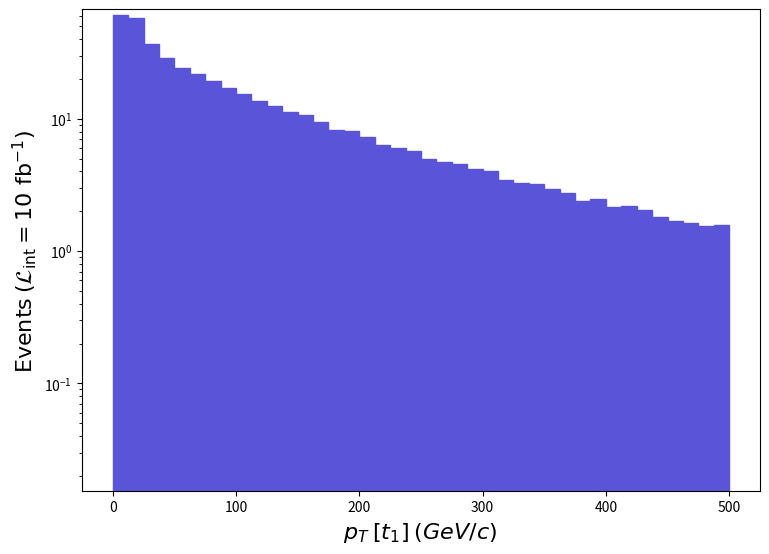

Here is the Python script that generated this plot: (Note: this script raises an exception after producing the figure.)
def selection_3():

    # Library import
    import numpy
    import matplotlib
    import matplotlib.pyplot   as plt
    import matplotlib.gridspec as gridspec

    # Library version
    matplotlib_version = matplotlib.__version__
    numpy_version      = numpy.__version__

    # Histo binning
    xBinning = numpy.linspace(0.0,500.0,41,endpoint=True)

    # Creating data sequence: middle of each bin
    xData = numpy.array([6.25,18.75,31.25,43.75,56.25,68.75,81.25,93.75,106.25,118.75,131.25,143.75,156.25,168.75,181.25,193.75,206.25,218.75,231.25,243.75,256.25,268.75,281.25,293.75,306.25,318.75,331.25,343.75,356.25,368.75,381.25,393.75,406.25,418.75,431.25,443.75,456.25,468.75,481.25,493.75])

    # Creating weights for histo: y4_PT_0
    y4_PT_0_weights = numpy.array([60.83877131460007,57.224351236499935,36.69948079299991,28.57747061750006,24.292000524899912,21.816060471399965,19.11335041299999,17.12797037010003,15.36473033200006,13.532070292400062,12.449130268999967,11.26438024339997,10.62110022950002,9.519652205700005,8.21920417760001,8.098878175000015,7.293618157600009,6.317124136499992,6.0487051307000135,5.7293771237999955,4.993536107899993,4.692721101400002,4.553883098399999,4.2021600907999925,4.049439087500008,3.4524360746000062,3.2904580710999967,3.2349230699,2.9665030640999985,2.730479059000008,2.4065240520000097,2.471315053400009,2.1519870464999915,2.1890110473000033,2.050173044300001,1.7956370388000042,1.6799390363000095,1.6336590352999945,1.545729033400009,1.5642400337999933])

    # Creating a new Canvas
    fig   = plt.figure(figsize=(8.75,6.25),dpi=80)
    frame = gridspec.GridSpec(1,1)
    pad   = fig.add_subplot(frame[0])

    # Creating a new Stack
    pad.hist(x=xData, bins=xBinning, weights=y4_PT_0_weights,\
             label="$run\_01$", histtype="stepfilled", rwidth=1.0,\
             color="#5954d8", edgecolor="#5954d8", linewidth=1, linestyle="solid",\
             bottom=None, cumulative=False, density=False, align="mid", orientation="vertical")


    # Axis
    plt.rc('text',usetex=False)
    plt.xlabel(r"$p_{T}$ $[ t_{1} ]$ $(GeV/c)$ ",\
               fontsize=16,color="black")
    plt.ylabel(r"$\mathrm{Events}$ $(\mathcal{L}_{\mathrm{int}} = 10\ \mathrm{fb}^{-1})$ ",\
               fontsize=16,color="black")

    # Boundary of y-axis
    ymax=(y4_PT_0_weights).max()*1.1
    #ymin=0 # linear scale
    ymin=min([x for x in (y4_PT_0_weights) if x])/100. # log scale
    plt.gca().set_ylim(ymin,ymax)

    # Log/Linear scale for X-axis
    plt.gca().set_xscale("linear")
    #plt.gca().set_xscale("log",nonpositive="clip")

    # Log/Linear scale for Y-axis
    #plt.gca().set_yscale("linear")
    plt.gca().set_yscale("log",nonpositive="clip")

    # Saving the image
    plt.savefig('../../HTML/MadAnalysis5job_0/selection_3.png')
    plt.savefig('../../PDF/MadAnalysis5job_0/selection_3.png')
    plt.savefig('../../DVI/MadAnalysis5job_0/selection_3.eps')

# Running!
if __name__ == '__main__':
    selection_3()
